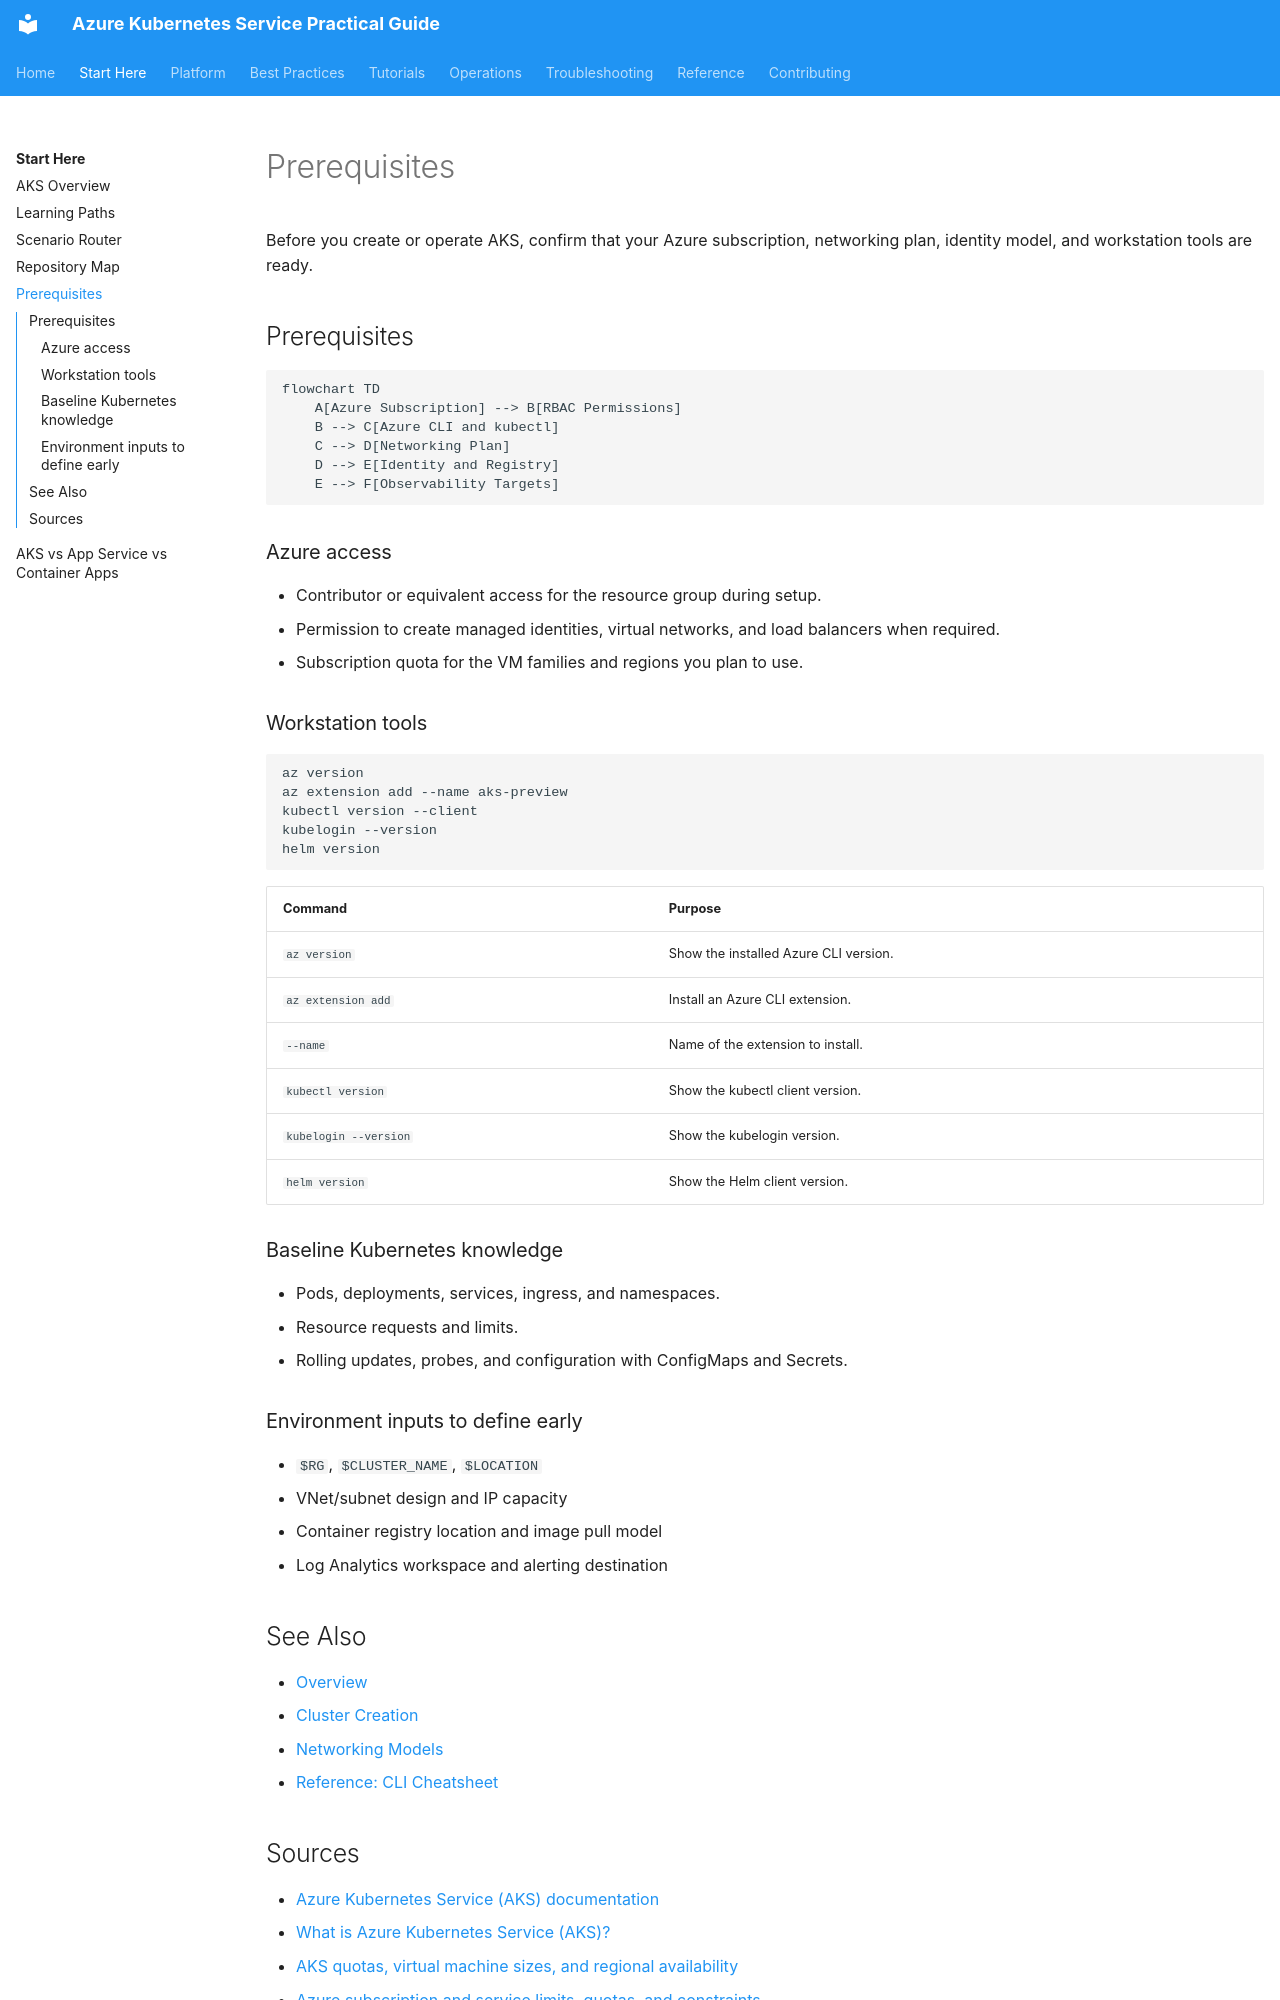

repository: yeongseon/azure-kubernetes-service-practical-guide · page: start-here/prerequisites/index.html · generator: mkdocs

---
content_sources:
  diagrams:
  - id: start-here-prerequisites
    type: flowchart
    source: mslearn-adapted
    mslearn_url: https://learn.microsoft.com/en-us/azure/aks/
    based_on:
    - https://learn.microsoft.com/en-us/azure/aks/
    - https://learn.microsoft.com/en-us/azure/aks/intro-kubernetes
    - https://learn.microsoft.com/en-us/azure/aks/quotas-skus-regions
    - https://learn.microsoft.com/en-us/azure/azure-resource-manager/management/azure-subscription-service-limits
---



# Prerequisites

Before you create or operate AKS, confirm that your Azure subscription, networking plan, identity model, and workstation tools are ready.

## Prerequisites

<!-- diagram-id: start-here-prerequisites -->
```mermaid
flowchart TD
    A[Azure Subscription] --> B[RBAC Permissions]
    B --> C[Azure CLI and kubectl]
    C --> D[Networking Plan]
    D --> E[Identity and Registry]
    E --> F[Observability Targets]
```


### Azure access

- Contributor or equivalent access for the resource group during setup.
- Permission to create managed identities, virtual networks, and load balancers when required.
- Subscription quota for the VM families and regions you plan to use.

### Workstation tools

```bash
az version
az extension add --name aks-preview
kubectl version --client
kubelogin --version
helm version
```

| Command | Purpose |
| --- | --- |
| `az version` | Show the installed Azure CLI version. |
| `az extension add` | Install an Azure CLI extension. |
| `--name` | Name of the extension to install. |
| `kubectl version` | Show the kubectl client version. |
| `kubelogin --version` | Show the kubelogin version. |
| `helm version` | Show the Helm client version. |

### Baseline Kubernetes knowledge

- Pods, deployments, services, ingress, and namespaces.
- Resource requests and limits.
- Rolling updates, probes, and configuration with ConfigMaps and Secrets.

### Environment inputs to define early

- `$RG`, `$CLUSTER_NAME`, `$LOCATION`
- VNet/subnet design and IP capacity
- Container registry location and image pull model
- Log Analytics workspace and alerting destination

## See Also

- [Overview](overview.md)
- [Cluster Creation](../operations/cluster-creation.md)
- [Networking Models](../platform/networking-models.md)
- [Reference: CLI Cheatsheet](../reference/cli-cheatsheet.md)
